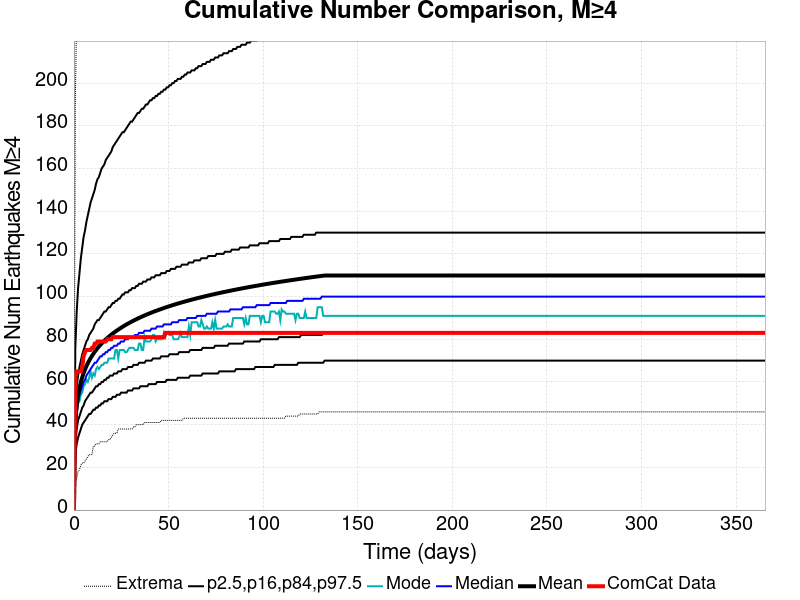

The data file committed next to this chart (first rows):
Time (days), ComCat Data, Simulation Mean, Simulation Median, Simulation Mode, Simulation Minimum, Simulation Maximum, 2.5 %-ile, 16 %-ile, 84 %-ile, 97.5 %-ile
0.0, 0.0, 0.0, 0.0, 0.0, 0.0, 0.0, 0.0, 0.0, 0.0, 0.0
0.732, 62.0, 41.48, 39.0, 37.0, 13.0, 191.0, 26.0, 32.0, 49.0, 76.0
1.464, 65.0, 49.08, 46.0, 45.0, 15.0, 234.0, 31.0, 38.0, 58.0, 93.0
2.196, 65.0, 53.77, 51.0, 50.0, 18.0, 258.0, 34.0, 42.0, 63.0, 104.0
2.928, 65.0, 57.21, 54.0, 51.0, 19.0, 271.0, 36.0, 44.0, 67.0, 111.0
3.66, 65.0, 59.96, 56.0, 54.0, 21.0, 279.0, 38.0, 46.0, 70.0, 118.0
4.392, 67.0, 62.22, 58.0, 55.0, 22.0, 291.0, 40.0, 48.0, 73.0, 123.0
5.124, 72.0, 64.16, 60.0, 58.0, 22.0, 299.0, 41.0, 49.0, 75.0, 128.0
5.856, 74.0, 65.87, 61.0, 59.0, 23.0, 304.0, 42.0, 51.0, 77.0, 131.0
6.588, 75.0, 67.39, 63.0, 61.0, 24.0, 312.0, 43.0, 52.0, 79.0, 135.0
7.32, 75.0, 68.77, 64.0, 60.0, 25.0, 319.0, 44.0, 53.0, 80.0, 138.0
8.052, 75.0, 70.02, 65.0, 62.0, 26.0, 325.0, 45.0, 54.0, 82.0, 141.0
8.784, 75.0, 71.16, 66.0, 65.0, 26.0, 331.0, 45.0, 55.0, 83.0, 144.0
9.516, 76.0, 72.22, 67.0, 62.0, 26.0, 339.0, 46.0, 55.0, 84.0, 146.0
10.25, 76.0, 73.22, 68.0, 64.0, 30.0, 344.0, 47.0, 56.0, 85.0, 148.0
10.98, 78.0, 74.15, 69.0, 63.0, 30.0, 351.0, 47.0, 57.0, 87.0, 150.0
11.71, 78.0, 75.01, 69.0, 66.0, 31.0, 358.0, 48.0, 58.0, 88.0, 153.0
12.44, 79.0, 75.83, 70.0, 67.0, 31.0, 361.0, 48.0, 58.0, 89.0, 155.0
13.18, 79.0, 76.61, 71.0, 66.0, 31.0, 366.0, 49.0, 59.0, 89.0, 156.0
13.91, 79.0, 77.34, 72.0, 67.0, 32.0, 368.0, 49.0, 59.0, 90.0, 158.0
14.64, 79.0, 78.04, 72.0, 68.0, 32.0, 375.0, 50.0, 60.0, 91.0, 160.0
15.37, 79.0, 78.71, 73.0, 68.0, 32.0, 375.0, 50.0, 60.0, 92.0, 161.0
16.1, 79.0, 79.35, 73.0, 69.0, 32.0, 379.0, 51.0, 61.0, 93.0, 162.0
16.84, 79.0, 79.96, 74.0, 69.0, 32.0, 383.0, 51.0, 61.0, 93.0, 164.0
17.57, 80.0, 80.55, 74.0, 69.0, 32.0, 386.0, 51.0, 62.0, 94.0, 165.0
18.3, 80.0, 81.11, 75.0, 71.0, 33.0, 387.0, 52.0, 62.0, 95.0, 166.0
19.03, 80.0, 81.65, 75.0, 71.0, 33.0, 391.0, 52.0, 63.0, 95.0, 167.0
19.76, 80.0, 82.18, 76.0, 71.0, 34.0, 393.0, 52.0, 63.0, 96.0, 168.0
20.49, 81.0, 82.69, 76.0, 71.0, 35.0, 398.0, 53.0, 63.0, 97.0, 170.0
21.23, 81.0, 83.18, 77.0, 71.0, 36.0, 399.0, 53.0, 64.0, 97.0, 171.0
21.96, 81.0, 83.65, 77.0, 75.0, 36.0, 401.0, 53.0, 64.0, 98.0, 172.0
22.69, 81.0, 84.1, 77.0, 75.0, 36.0, 401.0, 54.0, 64.0, 98.0, 173.0
23.42, 81.0, 84.55, 78.0, 71.0, 38.0, 407.0, 54.0, 65.0, 99.0, 174.0
24.15, 81.0, 84.98, 78.0, 75.0, 38.0, 412.0, 54.0, 65.0, 99.0, 175.0
24.89, 81.0, 85.4, 79.0, 75.0, 38.0, 416.0, 55.0, 65.0, 100.0, 176.0
25.62, 81.0, 85.81, 79.0, 75.0, 38.0, 418.0, 55.0, 66.0, 101.0, 177.0
26.35, 81.0, 86.21, 79.0, 75.0, 38.0, 420.0, 55.0, 66.0, 101.0, 177.0
27.08, 81.0, 86.59, 80.0, 74.0, 38.0, 423.0, 55.0, 66.0, 102.0, 178.0
27.81, 81.0, 86.98, 80.0, 74.0, 38.0, 424.0, 55.0, 66.0, 102.0, 179.0
28.55, 81.0, 87.34, 80.0, 75.0, 38.0, 426.0, 56.0, 67.0, 102.0, 180.0
29.28, 81.0, 87.7, 81.0, 76.0, 38.0, 428.0, 56.0, 67.0, 103.0, 181.0
30.01, 81.0, 88.05, 81.0, 76.0, 38.0, 430.0, 56.0, 67.0, 103.0, 182.0
30.74, 81.0, 88.39, 81.0, 76.0, 38.0, 431.0, 56.0, 67.0, 104.0, 182.0
31.47, 81.0, 88.72, 81.0, 76.0, 39.0, 435.0, 57.0, 68.0, 104.0, 183.0
32.21, 81.0, 89.05, 82.0, 75.0, 39.0, 435.0, 57.0, 68.0, 104.0, 184.0
32.94, 81.0, 89.37, 82.0, 75.0, 40.0, 437.0, 57.0, 68.0, 105.0, 185.0
33.67, 81.0, 89.69, 82.0, 75.0, 40.0, 439.0, 57.0, 68.0, 105.0, 186.0
34.4, 81.0, 90, 83.0, 78.0, 40.0, 439.0, 57.0, 69.0, 106.0, 186.0
35.13, 81.0, 90.3, 83.0, 78.0, 40.0, 439.0, 58.0, 69.0, 106.0, 187.0
35.87, 81.0, 90.6, 83.0, 75.0, 40.0, 439.0, 58.0, 69.0, 106.0, 188.0
36.6, 81.0, 90.89, 83.0, 75.0, 40.0, 440.0, 58.0, 69.0, 107.0, 188.0
37.33, 81.0, 91.17, 84.0, 81.0, 41.0, 441.0, 58.0, 69.0, 107.0, 189.0
38.06, 81.0, 91.45, 84.0, 79.0, 41.0, 442.0, 58.0, 70.0, 107.0, 190.0
38.79, 81.0, 91.73, 84.0, 79.0, 41.0, 442.0, 58.0, 70.0, 108.0, 190.0
39.53, 81.0, 91.99, 84.0, 79.0, 41.0, 443.0, 59.0, 70.0, 108.0, 191.0
40.26, 81.0, 92.25, 84.0, 79.0, 41.0, 445.0, 59.0, 70.0, 108.0, 192.0
40.99, 81.0, 92.51, 85.0, 80.0, 41.0, 446.0, 59.0, 70.0, 109.0, 192.0
41.72, 81.0, 92.77, 85.0, 82.0, 41.0, 448.0, 59.0, 71.0, 109.0, 193.0
42.45, 81.0, 93.02, 85.0, 82.0, 41.0, 448.0, 59.0, 71.0, 109.0, 193.0
43.19, 81.0, 93.26, 85.0, 79.0, 41.0, 450.0, 59.0, 71.0, 110.0, 194.0
... 440 more rows
